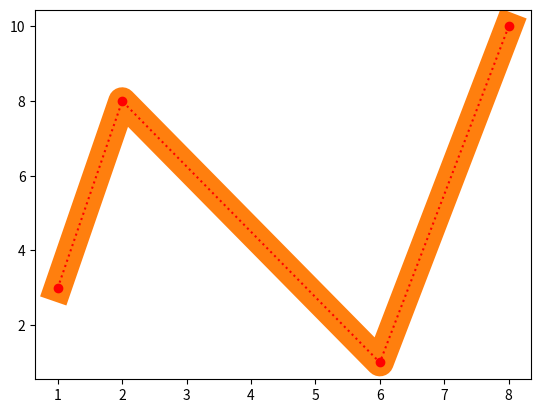

This chart was generated by the following Python code:

import matplotlib.pyplot as plt
import numpy as np

# Plot from (1,3) to (2, 8) then to (6, 1) and finally to (8, 10)
x = np.array([1, 2, 6, 8])
y = np.array([3, 8, 1, 10])

# plt.plot(x, y)
# plt.show()

# # for marker
# plt.plot(x, y, marker='o', ms=20) # ms is marker size
# plt.show()

# # color
# plt.plot(x, y, marker='o', ms=20, color='r') # r is red
# plt.show()

# # edge color
# plt.plot(x, y, marker='o', ms=20, mec='r') # r is red
# plt.show()

# # marker face color
# plt.plot(x, y, marker='o', ms=20, mfc='r') # r is red, hex is also supported like '#FF0000'
# plt.show()

# line style
plt.plot(x, y, linestyle='dashed') # dashed line or 'dotted', 'dashdot', 'solid'.  we can also use '-.', '--', ':', '-'
plt.show()

# color of line
plt.plot(x, y, color='g') # g is green
plt.show()

# line width
plt.plot(x, y, linewidth=20) # line width
plt.show()

# string formatting
plt.plot(x, y, 'o:r') # marker, line, color
plt.show()